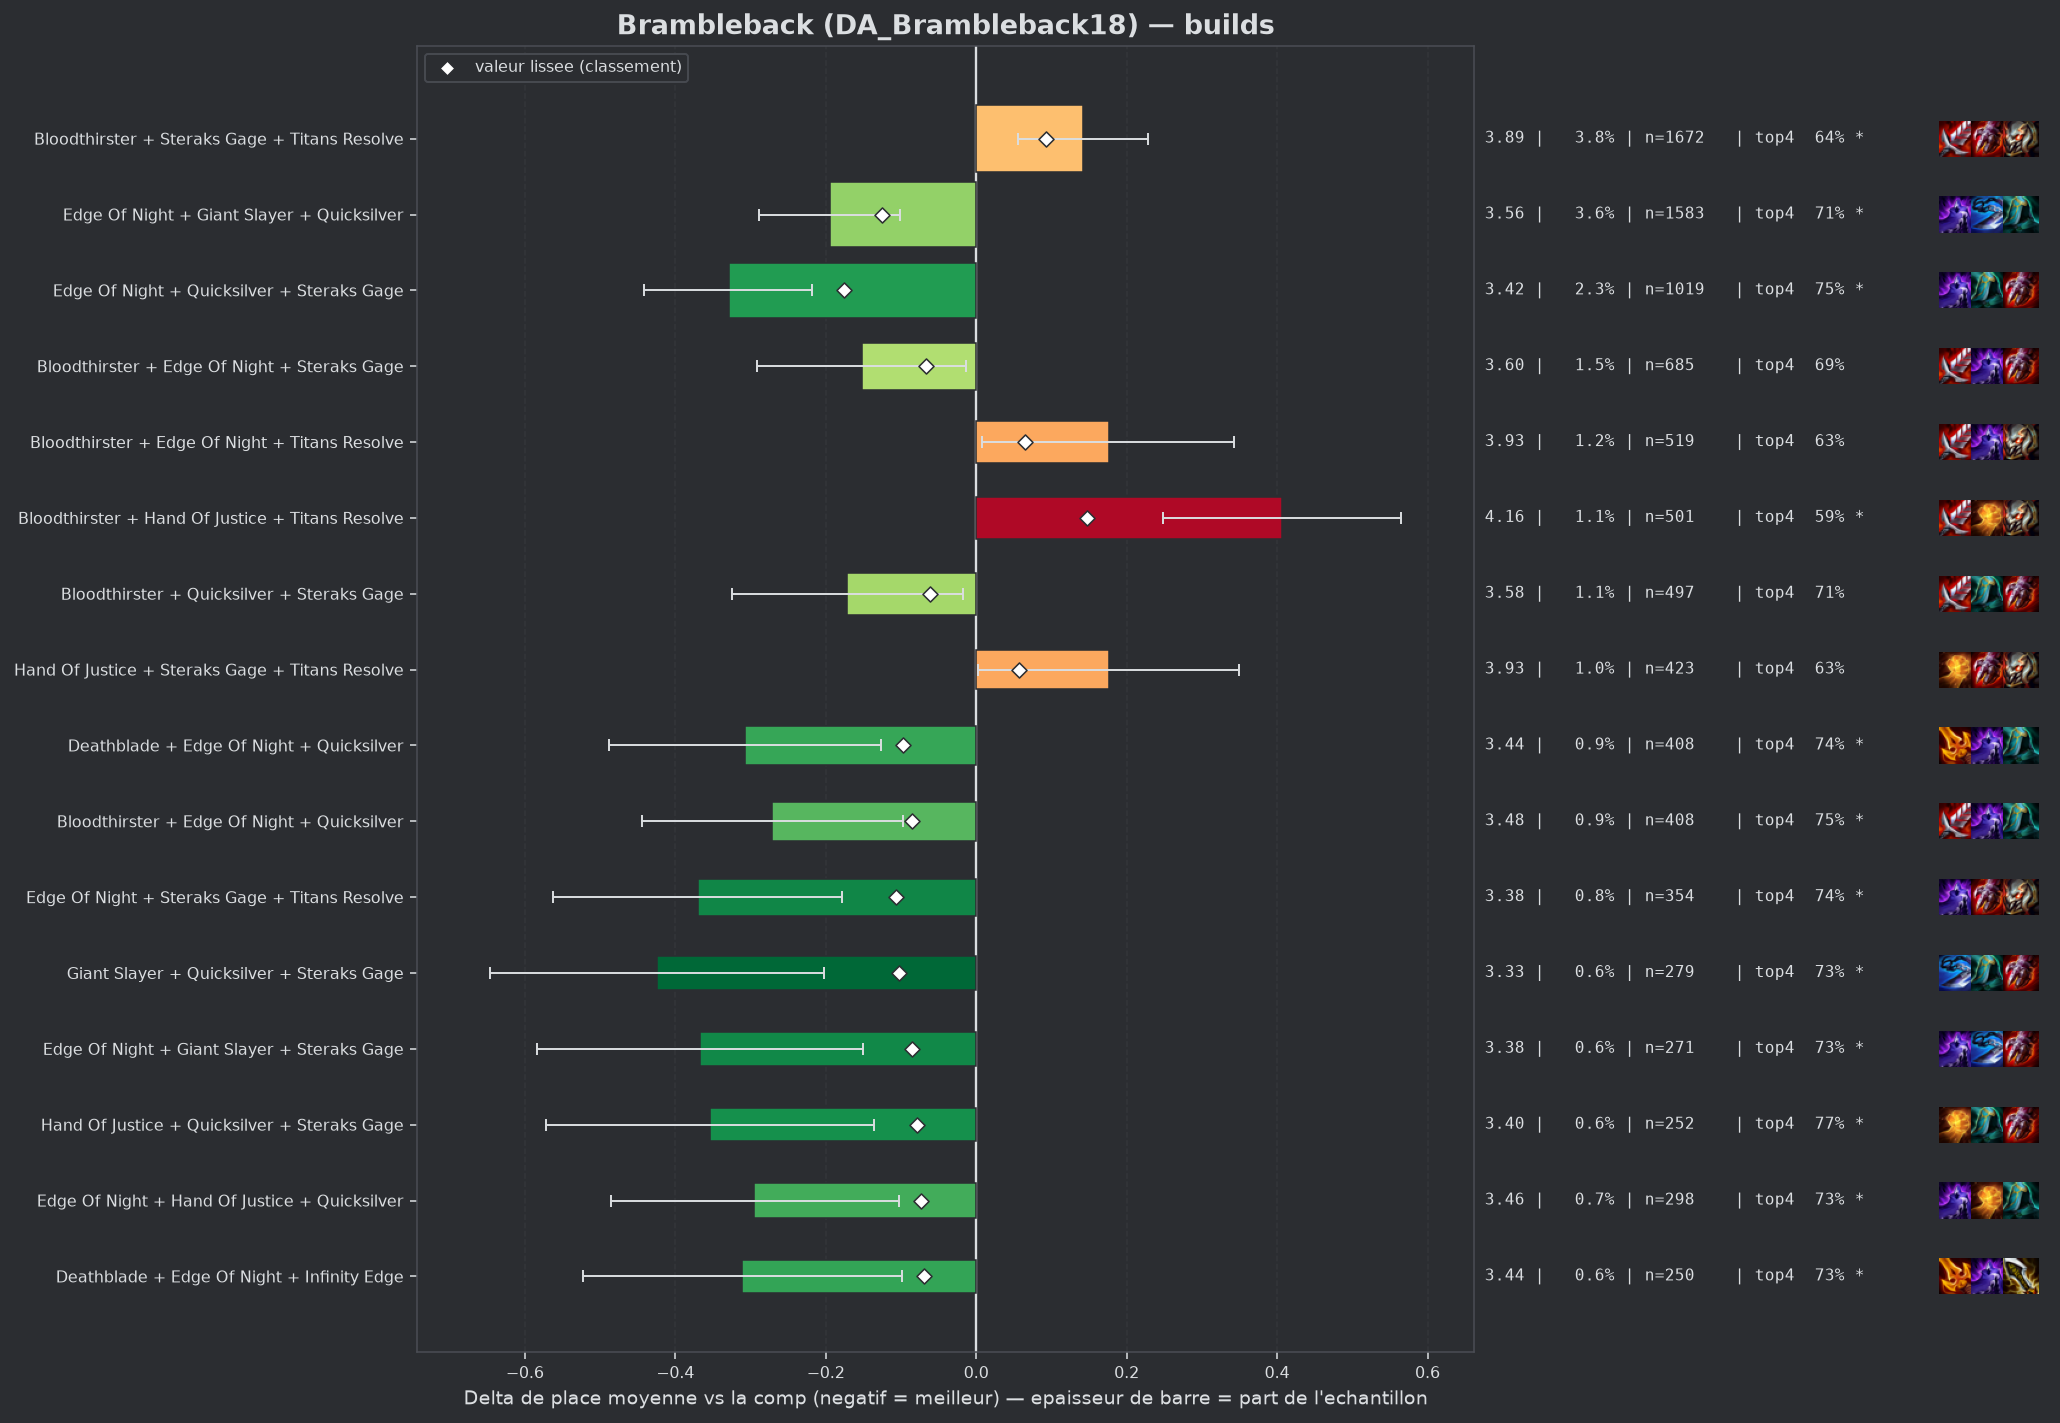

Source data for this figure (header and first rows):
group, label, n, share, avg_place, shrunk_avg, score, d_avg, d_avg_pess, impact, d_top4, win, top2, top4, sd, z, p, significant
populaire, Edge Of Night + Quicksilver + Steraks Ga…, 1019, 0.02304, 3.422, 3.575, -0.176, -0.329, -0.218, 0.0041, 0.0814, 0.1443, 0.3553, 0.7458, 1.793, -5.78, 0.0, True
populaire, Edge Of Night + Giant Slayer + Quicksilv…, 1583, 0.0358, 3.556, 3.626, -0.125, -0.195, -0.101, 0.0045, 0.0412, 0.1503, 0.3373, 0.7056, 1.87, -4.08, 5e-05, True
pepite, Edge Of Night + Steraks Gage + Titans Re…, 354, 0.008005, 3.381, 3.645, -0.106, -0.37, -0.178, 0.0008, 0.0757, 0.1554, 0.3842, 0.7401, 1.835, -3.78, 0.00016, True
pepite, Giant Slayer + Quicksilver + Steraks Gag…, 279, 0.006309, 3.326, 3.649, -0.102, -0.425, -0.203, 0.0006, 0.0631, 0.1685, 0.4301, 0.7276, 1.881, -3.76, 0.00017, True
populaire, Deathblade + Edge Of Night + Quicksilver, 408, 0.009226, 3.444, 3.654, -0.097, -0.307, -0.127, 0.0009, 0.0708, 0.1667, 0.3554, 0.7353, 1.849, -3.34, 0.00083, True
pepite, Edge Of Night + Giant Slayer + Steraks G…, 271, 0.006128, 3.384, 3.665, -0.086, -0.367, -0.15, 0.0005, 0.0662, 0.155, 0.3764, 0.7306, 1.818, -3.31, 0.00092, True
populaire, Bloodthirster + Edge Of Night + Quicksil…, 408, 0.009226, 3.48, 3.666, -0.085, -0.271, -0.097, 0.0008, 0.0806, 0.1176, 0.3407, 0.7451, 1.775, -3.06, 0.00219, True
pepite, Hand Of Justice + Quicksilver + Steraks …, 252, 0.005699, 3.397, 3.672, -0.079, -0.354, -0.136, 0.0004, 0.1014, 0.1151, 0.369, 0.7659, 1.76, -3.18, 0.00145, True
pepite, Edge Of Night + Hand Of Justice + Quicks…, 298, 0.006739, 3.456, 3.677, -0.074, -0.295, -0.103, 0.0005, 0.0704, 0.1141, 0.3389, 0.7349, 1.679, -3.02, 0.00255, True
pepite, Deathblade + Edge Of Night + Infinity Ed…, 250, 0.005653, 3.44, 3.682, -0.069, -0.311, -0.099, 0.0004, 0.0675, 0.128, 0.34, 0.732, 1.706, -2.87, 0.00407, True
populaire, Bloodthirster + Edge Of Night + Steraks …, 685, 0.01549, 3.599, 3.684, -0.067, -0.152, -0.014, 0.001, 0.0275, 0.1328, 0.3299, 0.692, 1.829, -2.16, 0.03042, False
populaire, Bloodthirster + Quicksilver + Steraks Ga…, 497, 0.01124, 3.579, 3.689, -0.062, -0.172, -0.018, 0.0007, 0.0498, 0.0986, 0.3159, 0.7143, 1.732, -2.19, 0.02829, False
, Edge Of Night + Infinity Edge + Quicksil…, 250, 0.005653, 3.468, 3.689, -0.062, -0.283, -0.036, 0.0004, 0.0275, 0.176, 0.396, 0.692, 1.988, -2.25, 0.02477, False
, Quicksilver + Steraks Gage + Titans Reso…, 142, 0.003211, 3.331, 3.693, -0.058, -0.42, -0.148, 0.0002, 0.0891, 0.1056, 0.3873, 0.7535, 1.652, -3.02, 0.0025, True
, Deathblade + Edge Of Night + Giant Slaye…, 201, 0.004545, 3.473, 3.699, -0.052, -0.278, -0.01, 0.0002, 0.0818, 0.1692, 0.3532, 0.7463, 1.934, -2.04, 0.04176, False
, Giant Slayer + Hand Of Justice + Quicksi…, 144, 0.003256, 3.389, 3.7, -0.051, -0.362, -0.058, 0.0002, 0.0717, 0.1736, 0.3889, 0.7361, 1.856, -2.34, 0.01944, False
, Hand Of Justice + Infinity Edge + Quicks…, 154, 0.003483, 3.422, 3.702, -0.049, -0.329, -0.025, 0.0002, 0.0433, 0.1818, 0.3961, 0.7078, 1.923, -2.12, 0.03408, False
, Giant Slayer + Steraks Gage + Titans Res…, 135, 0.003053, 3.407, 3.706, -0.046, -0.344, -0.052, 0.0001, 0.0985, 0.1407, 0.3333, 0.763, 1.727, -2.31, 0.02101, False
, Deathblade + Giant Slayer + Quicksilver, 114, 0.002578, 3.351, 3.705, -0.046, -0.4, -0.065, 0.0001, 0.0812, 0.1316, 0.4123, 0.7456, 1.826, -2.34, 0.01944, False
, Hextech Gunblade + Quicksilver + Steraks…, 67, 0.001515, 3.104, 3.705, -0.046, -0.647, -0.206, 0.0001, 0.0967, 0.2537, 0.4328, 0.7612, 1.838, -2.88, 0.00401, True
, Quicksilver + Steraks Gage + Steraks Gag…, 43, 0.0009724, 2.791, 3.706, -0.045, -0.96, -0.592, 0.0, 0.2425, 0.1163, 0.5116, 0.907, 1.231, -5.11, 0.0, True
, Deathblade + Edge Of Night + Steraks Gag…, 279, 0.006309, 3.57, 3.708, -0.043, -0.181, 0.0, 0.0003, 0.0165, 0.1434, 0.3584, 0.681, 1.914, -1.58, 0.1151, False
, Bloodthirster + Deathblade + Steraks Gag…, 208, 0.004704, 3.524, 3.708, -0.043, -0.227, 0.0, 0.0002, 0.0278, 0.1442, 0.3365, 0.6923, 1.757, -1.86, 0.0631, False
, Deathblade + Quicksilver + Steraks Gage, 180, 0.00407, 3.494, 3.708, -0.043, -0.257, 0.0, 0.0002, 0.0411, 0.1556, 0.3333, 0.7056, 1.839, -1.87, 0.06183, False
, Bloodthirster + Last Whisper + Quicksilv…, 55, 0.001244, 3.055, 3.71, -0.041, -0.696, -0.225, 0.0001, 0.1537, 0.2, 0.4364, 0.8182, 1.783, -2.9, 0.00379, True
, Bloodthirster + Deathblade + Quicksilver, 125, 0.002827, 3.424, 3.711, -0.04, -0.327, 0.0, 0.0001, 0.0875, 0.176, 0.368, 0.752, 1.932, -1.89, 0.05876, False
, Bloodthirster + Giant Slayer + Steraks G…, 233, 0.005269, 3.562, 3.712, -0.039, -0.189, 0.0, 0.0002, 0.0609, 0.0987, 0.3219, 0.7253, 1.74, -1.65, 0.0987, False
, Edge Of Night + Quicksilver + Strikers F…, 67, 0.001515, 3.209, 3.713, -0.038, -0.542, -0.142, 0.0001, 0.0818, 0.1493, 0.403, 0.7463, 1.671, -2.65, 0.00798, True
, Bloodthirster + Deathblade + Edge Of Nig…, 250, 0.005653, 3.592, 3.716, -0.035, -0.159, 0.0, 0.0002, 0.0675, 0.124, 0.336, 0.732, 1.849, -1.36, 0.1751, False
, Edge Of Night + Giant Slayer + Hand Of J…, 198, 0.004478, 3.566, 3.717, -0.034, -0.185, 0.0, 0.0002, 0.0628, 0.1162, 0.3182, 0.7273, 1.756, -1.48, 0.1385, False
, Guinsoos Rageblade + Steraks Gage + Tita…, 81, 0.001832, 3.346, 3.717, -0.034, -0.405, -0.052, 0.0001, 0.101, 0.1358, 0.3333, 0.7654, 1.619, -2.25, 0.02442, False
, Emblem Rapidfire + Bloodthirster + Stera…, 64, 0.001447, 3.25, 3.717, -0.034, -0.501, -0.061, 0.0, 0.1012, 0.1875, 0.4375, 0.7656, 1.794, -2.23, 0.02559, False
, Deathblade + Hand Of Justice + Steraks G…, 96, 0.002171, 3.417, 3.718, -0.033, -0.334, 0.0, 0.0001, 0.0439, 0.1771, 0.3438, 0.7083, 1.718, -1.9, 0.05686, False
, Emblem Rapidfire + Edge Of Night + Quick…, 69, 0.00156, 3.29, 3.718, -0.033, -0.461, -0.084, 0.0001, 0.1182, 0.1304, 0.3623, 0.7826, 1.598, -2.39, 0.01664, True
, Edge Of Night + Last Whisper + Quicksilv…, 73, 0.001651, 3.329, 3.719, -0.032, -0.422, -0.027, 0.0001, 0.089, 0.1644, 0.3699, 0.7534, 1.721, -2.09, 0.03619, False
, Edge Of Night + Giant Slayer + Infinity …, 136, 0.003075, 3.529, 3.721, -0.03, -0.222, 0.0, 0.0001, 0.0267, 0.1324, 0.3529, 0.6912, 1.794, -1.44, 0.1505, False
, Edge Of Night + Last Whisper + Steraks G…, 62, 0.001402, 3.306, 3.722, -0.029, -0.445, 0.0, 0.0, 0.0452, 0.2097, 0.4194, 0.7097, 1.989, -1.76, 0.07854, False
, Emblem Rapidfire + Quicksilver + Steraks…, 50, 0.001131, 3.2, 3.722, -0.029, -0.551, -0.025, 0.0, 0.0555, 0.24, 0.44, 0.72, 1.897, -2.05, 0.04013, False
, Edge Of Night + Giant Slayer + Hextech G…, 41, 0.0009272, 3.122, 3.723, -0.028, -0.629, -0.039, 0.0, 0.0916, 0.2683, 0.4634, 0.7561, 1.928, -2.09, 0.03676, False
, Infinity Edge + Quicksilver + Strikers F…, 41, 0.0009272, 3.122, 3.723, -0.028, -0.629, -0.122, 0.0, 0.0916, 0.122, 0.5122, 0.7561, 1.656, -2.43, 0.01504, True
, Deathblade + Edge Of Night + Titans Reso…, 108, 0.002442, 3.509, 3.725, -0.026, -0.242, 0.0, 0.0001, 0.0485, 0.1204, 0.3704, 0.713, 1.803, -1.39, 0.164, False
, Emblem Rapidfire + Edge Of Night + Stera…, 76, 0.001719, 3.421, 3.725, -0.026, -0.33, 0.0, 0.0, 0.0987, 0.1842, 0.3289, 0.7632, 1.794, -1.6, 0.1091, False
, Deathblade + Hand Of Justice + Quicksilv…, 64, 0.001447, 3.359, 3.725, -0.026, -0.392, 0.0, 0.0, 0.0699, 0.1562, 0.4062, 0.7344, 1.789, -1.75, 0.08005, False
, Bloodthirster + Edge Of Night + Giant Sl…, 323, 0.007304, 3.656, 3.726, -0.025, -0.095, 0.0, 0.0002, 0.0167, 0.1641, 0.3467, 0.6811, 1.985, -0.85, 0.3929, False
, Bloodthirster + Giant Slayer + Quicksilv…, 202, 0.004568, 3.619, 3.726, -0.025, -0.132, 0.0, 0.0001, 0.0336, 0.1188, 0.3317, 0.698, 1.84, -1.02, 0.3082, False
, Edge Of Night + Quicksilver + Titans Res…, 137, 0.003098, 3.562, 3.726, -0.025, -0.189, 0.0, 0.0001, 0.0144, 0.1606, 0.3431, 0.6788, 1.867, -1.18, 0.2369, False
, Edge Of Night + Hextech Gunblade + Quick…, 54, 0.001221, 3.315, 3.726, -0.025, -0.436, 0.0, 0.0, 0.1133, 0.2037, 0.4074, 0.7778, 1.989, -1.61, 0.1073, False
, Edge Of Night + Hand Of Justice + Sterak…, 359, 0.008118, 3.671, 3.728, -0.023, -0.08, 0.0, 0.0002, 0.0263, 0.1031, 0.3036, 0.6908, 1.808, -0.83, 0.4055, False
, Infinity Edge + Quicksilver + Steraks Ga…, 156, 0.003528, 3.596, 3.728, -0.023, -0.155, 0.0, 0.0001, 0.0278, 0.1346, 0.3526, 0.6923, 1.911, -1.01, 0.3122, False
, Deathblade + Giant Slayer + Steraks Gage, 76, 0.001719, 3.487, 3.73, -0.021, -0.264, 0.0, 0.0, 0.0592, 0.1316, 0.3553, 0.7237, 1.881, -1.22, 0.2213, False
, Edge Of Night + Guinsoos Rageblade + Ste…, 57, 0.001289, 3.404, 3.73, -0.021, -0.348, 0.0, 0.0, 0.0724, 0.1754, 0.386, 0.7368, 1.918, -1.37, 0.1716, False
, Edge Of Night + Guinsoos Rageblade + Qui…, 51, 0.001153, 3.373, 3.73, -0.021, -0.378, 0.0, 0.0, 0.0414, 0.1961, 0.451, 0.7059, 2.0, -1.35, 0.1767, False
, Bloodthirster + Quicksilver + Titans Res…, 217, 0.004907, 3.659, 3.733, -0.018, -0.092, 0.0, 0.0001, 0.036, 0.1198, 0.2857, 0.7005, 1.8, -0.75, 0.4524, False
, Bloodthirster + Steraks Gage + Steraks G…, 64, 0.001447, 3.484, 3.733, -0.018, -0.267, 0.0, 0.0, 0.023, 0.1562, 0.375, 0.6875, 1.879, -1.13, 0.2566, False
, Last Whisper + Quicksilver + Steraks Gag…, 49, 0.001108, 3.408, 3.733, -0.018, -0.343, 0.0, 0.0, 0.0294, 0.1837, 0.4286, 0.6939, 1.884, -1.27, 0.2028, False
, Titanic Hydra + Edge Of Night + Quicksil…, 44, 0.000995, 3.364, 3.733, -0.018, -0.387, 0.0, 0.0, 0.0855, 0.1591, 0.4545, 0.75, 1.99, -1.29, 0.1967, False
, Emblem Vanguard + Bloodthirster + Sterak…, 57, 0.001289, 3.474, 3.734, -0.017, -0.277, 0.0, 0.0, 0.0373, 0.2281, 0.4386, 0.7018, 2.128, -0.98, 0.3255, False
, Emblem Rapidfire + Bloodthirster + Edge …, 44, 0.000995, 3.386, 3.734, -0.017, -0.365, 0.0, 0.0, 0.0401, 0.1591, 0.4091, 0.7045, 1.812, -1.33, 0.1821, False
, Edge Of Night + Infinity Edge + Last Whi…, 56, 0.001266, 3.482, 3.735, -0.016, -0.269, 0.0, 0.0, 0.0677, 0.125, 0.4286, 0.7321, 1.982, -1.01, 0.3103, False
, Emblem Vanguard + Quicksilver + Steraks …, 46, 0.00104, 3.435, 3.735, -0.016, -0.316, 0.0, 0.0, 0.0529, 0.1522, 0.3043, 0.7174, 1.74, -1.23, 0.218, False
... 93 more rows
